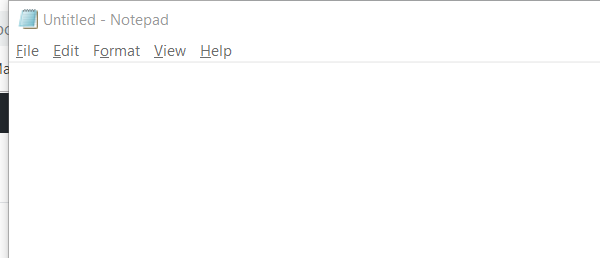
Task: The automation gets all the files from a specific folder
Workflow: Main

Step 1: Open Application 'explorer.exe' on the element in window 'Untitled - Notepad' (notepad.exe)
